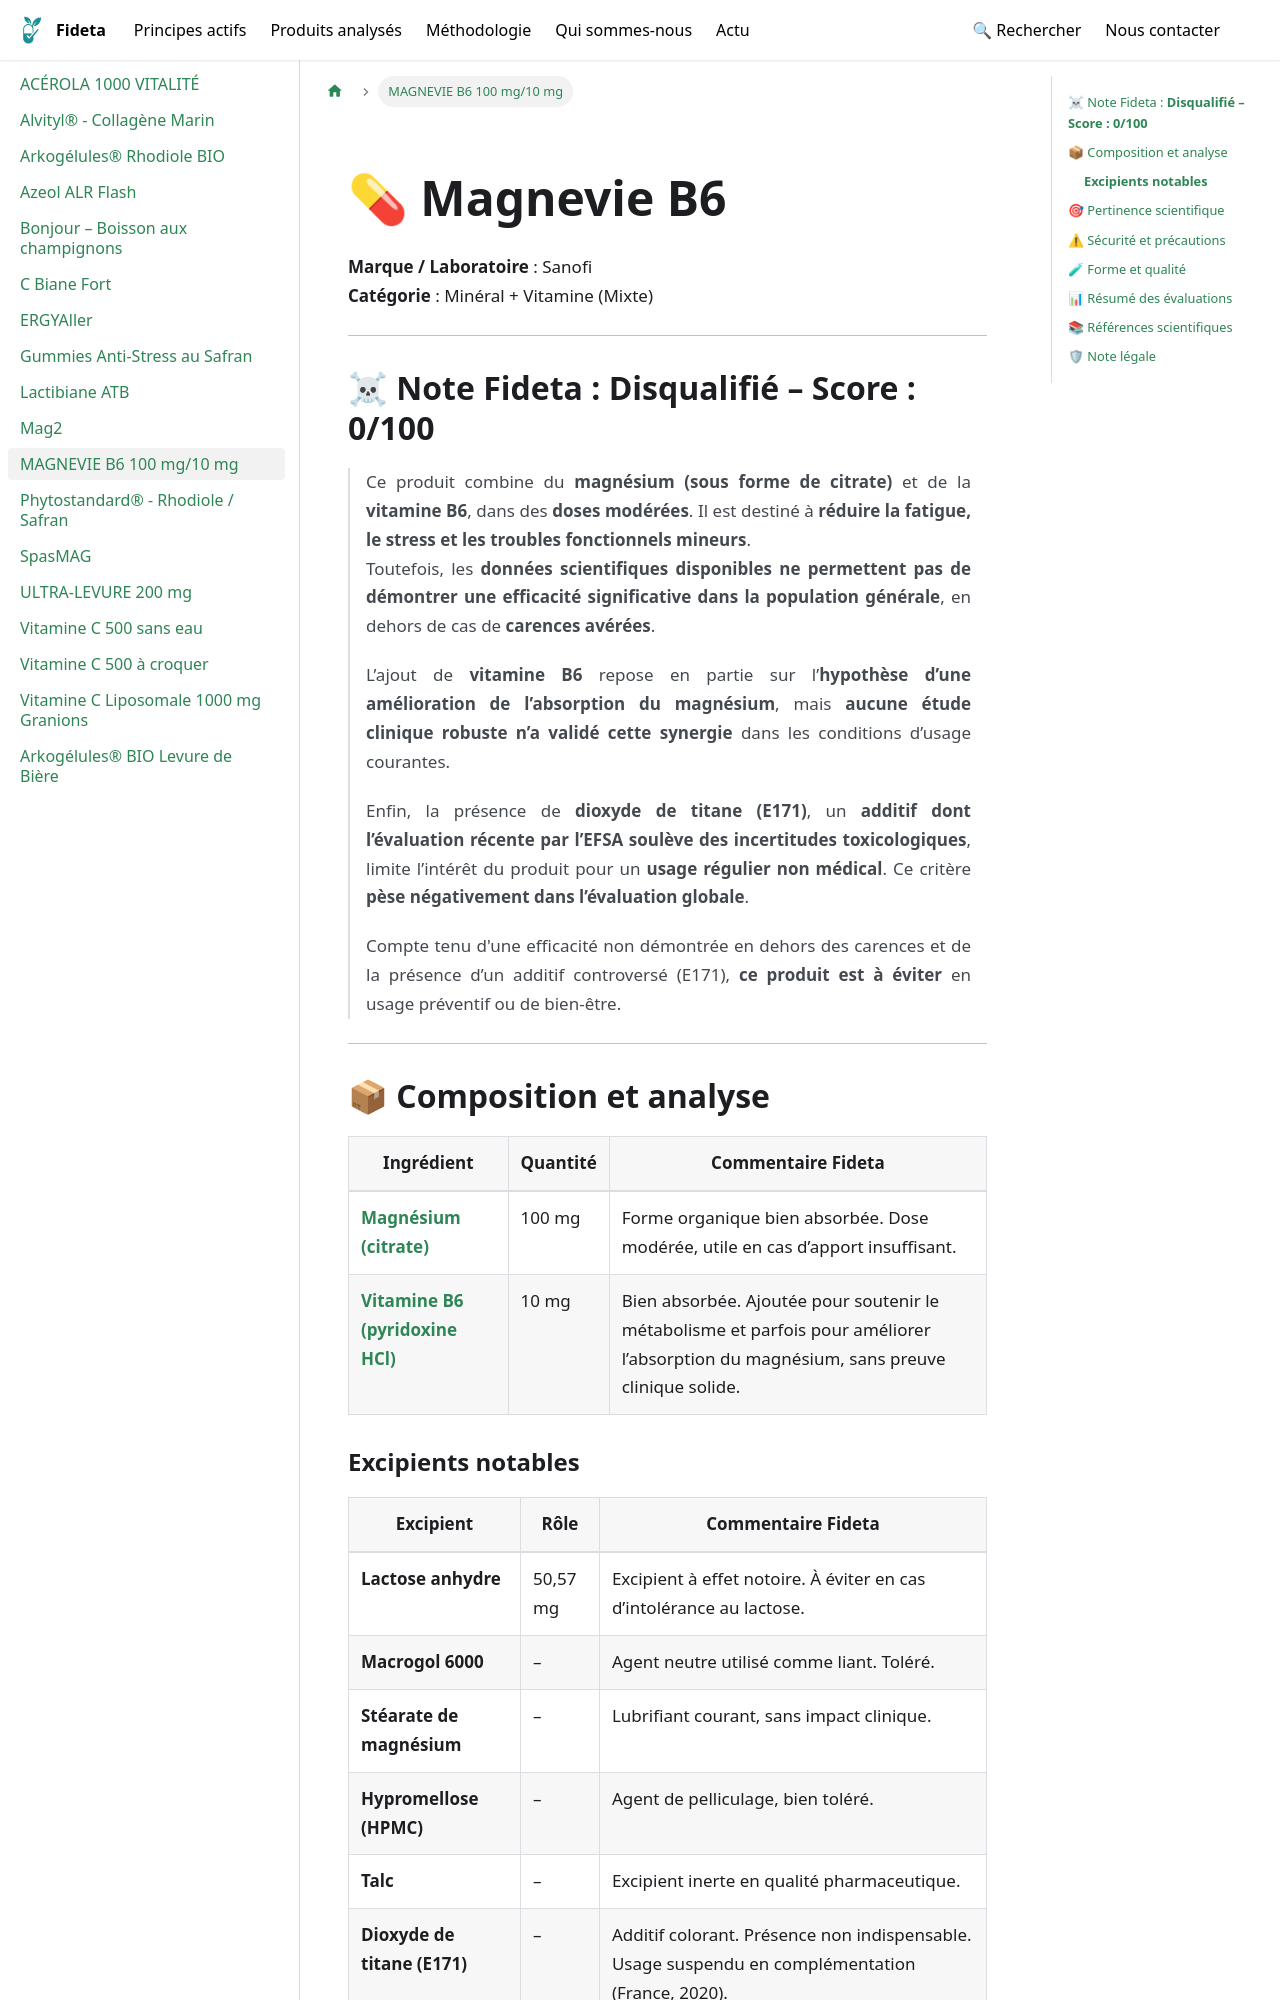

repository: Fideta/Fideta-base · page: docs/produits/Magnevie_b6/index.html · generator: docusaurus

---
id: Magnevie_b6
title: "MAGNEVIE B6 100 mg/10 mg"
image: /img/produits/Magnevie_b6.jpg
categories: ["Magnésium", "Vitamine B6", "Énergie"]
synopsis: "Complément alimentaire à base de magnésium et vitamine B6."
ean: 3400932646487
hide_title: true
---
import ProduitHero from '@site/src/components/fiches/ProduitHero';

<ProduitHero
  title={"MAGNEVIE B6 100 mg/10 mg"}
  brand={"Sanofi"}
  category={"Mixte (Minéral + vitamines)"}
  image={"/img/produits/Magnevie_b6.jpg"}
  imageAlt={"MAGNEVIE B6 100 mg/10 mg"}
  path={"/docs/produits/Magnevie_b6"}
/>
---

## ☠ Note Fideta : **Disqualifié – Score : 0/100**

>Ce produit combine du **magnésium (sous forme de citrate)** et de la **vitamine B6**, dans des **doses modérées**. Il est destiné à **réduire la fatigue, le stress et les troubles fonctionnels mineurs**.  
>Toutefois, les **données scientifiques disponibles ne permettent pas de démontrer une efficacité significative dans la population générale**, en dehors de cas de **carences avérées**.
>
>L’ajout de **vitamine B6** repose en partie sur l’**hypothèse d’une amélioration de l’absorption du magnésium**, mais **aucune étude clinique robuste n’a validé cette synergie** dans les conditions d’usage courantes.
>
>Enfin, la présence de **dioxyde de titane (E171)**, un **additif dont l’évaluation récente par l’EFSA soulève des incertitudes toxicologiques**, limite l’intérêt du produit pour un **usage régulier non médical**. Ce critère **pèse négativement dans l’évaluation globale**.
>
>Compte tenu d'une efficacité non démontrée en dehors des carences et de la présence d’un additif controversé (E171), **ce produit est à éviter** en usage préventif ou de bien-être.


---

## 📦 Composition et analyse

| Ingrédient                      | Quantité     | Commentaire Fideta                                                                 |
|--------------------------------|--------------|------------------------------------------------------------------------------------|
| [**Magnésium (citrate)**](/docs/principes/magnesium)        | 100 mg       | Forme organique bien absorbée. Dose modérée, utile en cas d’apport insuffisant. |
| [**Vitamine B6 (pyridoxine HCl)**](/docs/principes/vitamine_b6) | 10 mg        | Bien absorbée. Ajoutée pour soutenir le métabolisme et parfois pour améliorer l’absorption du magnésium, sans preuve clinique solide. |
